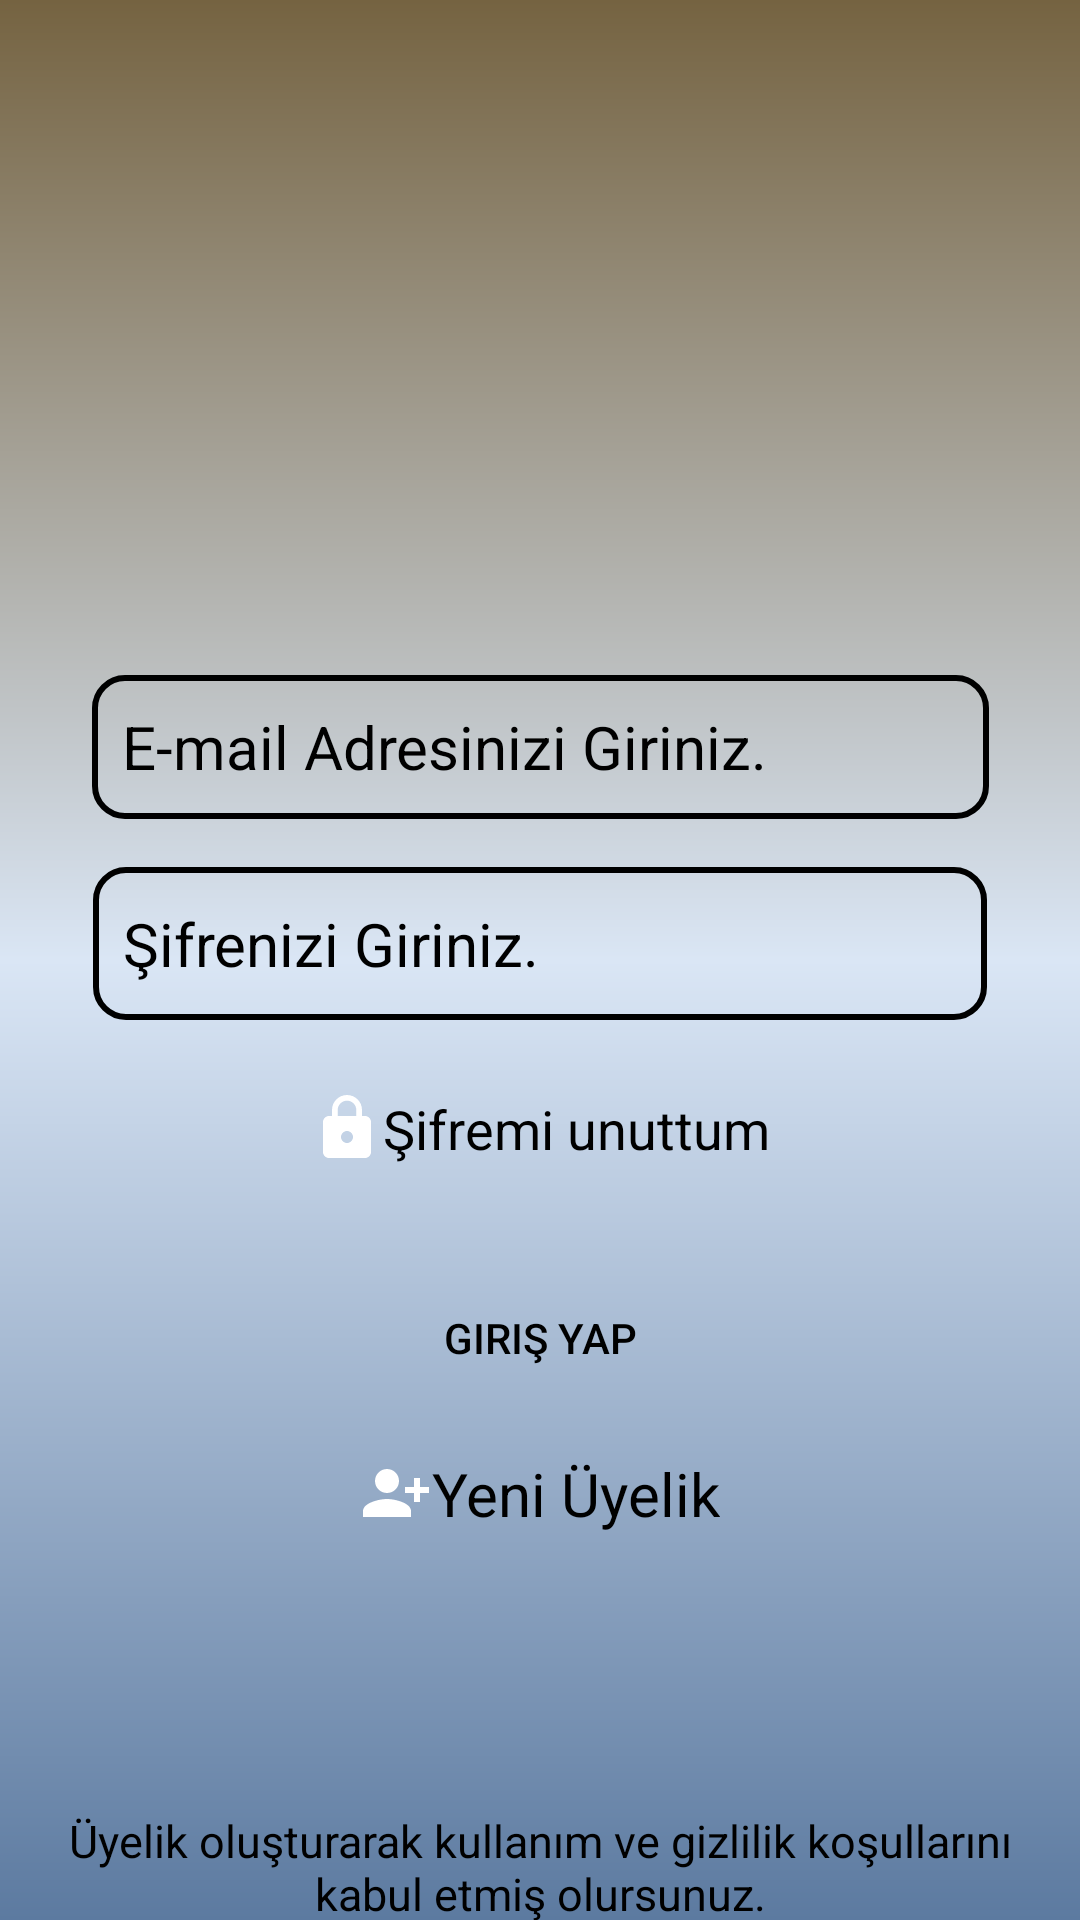

Write the Android layout XML for this screen, with the resource values it uses.
<!-- AndroidManifest.xml: application theme Theme.KitabimCebimde -->
<!-- res/layout/activity_loginpage.xml -->
<?xml version="1.0" encoding="utf-8"?>
<androidx.constraintlayout.widget.ConstraintLayout xmlns:android="http://schemas.android.com/apk/res/android"
    xmlns:app="http://schemas.android.com/apk/res-auto"
    xmlns:tools="http://schemas.android.com/tools"
    android:layout_width="match_parent"
    android:layout_height="match_parent"
    android:background="@drawable/constrainarkaplan"
    tools:context=".LoginPageActivity">


    <ImageView
        android:id="@+id/KitabimCebimdeIcon"
        android:layout_width="227dp"
        android:layout_height="145dp"
        android:layout_marginStart="16dp"
        android:layout_marginTop="52dp"
        android:layout_marginEnd="16dp"
        android:src="@drawable/bookicons"
        app:layout_constraintBottom_toTopOf="@+id/InputEmailText"
        app:layout_constraintEnd_toEndOf="parent"
        app:layout_constraintStart_toStartOf="parent"
        app:layout_constraintTop_toTopOf="parent" />

    <TextView
        android:id="@+id/NewMemberText"
        android:layout_width="wrap_content"
        android:layout_height="wrap_content"
        android:layout_marginStart="16dp"
        android:layout_marginTop="13dp"
        android:layout_marginEnd="16dp"
        android:drawableLeft="@drawable/add"
        android:text="Yeni Üyelik"
        android:textColor="@color/black"
        android:textSize="20sp"
        app:layout_constraintEnd_toEndOf="parent"
        app:layout_constraintStart_toStartOf="parent"
        app:layout_constraintTop_toBottomOf="@+id/Inputbutton" />

    <TextView
        android:id="@+id/InputForgotPasswordText"
        android:layout_width="wrap_content"
        android:layout_height="wrap_content"
        android:layout_marginStart="16dp"
        android:layout_marginTop="24dp"
        android:layout_marginEnd="16dp"
        android:drawableLeft="@drawable/lock"
        android:text="Şifremi unuttum"
        android:textColor="@color/black"
        android:textSize="18sp"
        app:layout_constraintBottom_toTopOf="@+id/Inputbutton"
        app:layout_constraintEnd_toEndOf="parent"
        app:layout_constraintStart_toStartOf="parent"
        app:layout_constraintTop_toBottomOf="@+id/InputPasswordText" />

    <EditText
        android:id="@+id/InputPasswordText"
        android:layout_width="298dp"
        android:layout_height="51dp"
        android:layout_marginStart="16dp"
        android:layout_marginTop="16dp"
        android:layout_marginEnd="16dp"
        android:background="@drawable/edittextarkaplan"
        android:ems="10"
        android:hint="Şifrenizi Giriniz."
        android:inputType="textPassword"
        android:padding="10dp"
        android:textColor="@color/black"
        android:textColorHint="@color/black"
        android:textSize="20dp"
        app:layout_constraintBottom_toTopOf="@+id/InputForgotPasswordText"
        app:layout_constraintEnd_toEndOf="parent"
        app:layout_constraintStart_toStartOf="parent"
        app:layout_constraintTop_toBottomOf="@+id/InputEmailText" />

    <EditText
        android:id="@+id/InputEmailText"
        android:layout_width="299dp"
        android:layout_height="48dp"
        android:layout_marginStart="16dp"
        android:layout_marginTop="28dp"
        android:layout_marginEnd="16dp"
        android:background="@drawable/edittextarkaplan"
        android:ems="10"
        android:hint="E-mail Adresinizi Giriniz."
        android:inputType="textEmailAddress"
        android:padding="10dp"
        android:textColor="@color/black"
        android:textColorHint="@color/black"
        android:textSize="20dp"
        app:layout_constraintBottom_toTopOf="@+id/InputPasswordText"
        app:layout_constraintEnd_toEndOf="parent"
        app:layout_constraintStart_toStartOf="parent"
        app:layout_constraintTop_toBottomOf="@+id/KitabimCebimdeIcon" />

    <Button
        android:id="@+id/Inputbutton"
        android:layout_width="139dp"
        android:layout_height="51dp"
        android:layout_marginStart="16dp"
        android:layout_marginTop="32dp"
        android:layout_marginEnd="16dp"
        android:background="@drawable/buttonarkaplan"
        android:backgroundTint="@color/ButtonColor"
        android:text="Giriş Yap"
        android:textColor="@color/black"
        app:layout_constraintBottom_toTopOf="@+id/NewMemberText"
        app:layout_constraintEnd_toEndOf="parent"
        app:layout_constraintStart_toStartOf="parent"
        app:layout_constraintTop_toBottomOf="@+id/InputForgotPasswordText" />

    <TextView
        android:id="@+id/giriskoşultext"
        android:layout_width="332dp"
        android:layout_height="52dp"
        android:layout_marginStart="16dp"
        android:layout_marginTop="93dp"
        android:layout_marginEnd="16dp"
        android:gravity="center"
        android:text="Üyelik oluşturarak kullanım ve gizlilik koşullarını kabul etmiş olursunuz."
        android:textColor="@color/black"
        android:textSize="15dp"
        app:layout_constraintBottom_toBottomOf="parent"
        app:layout_constraintEnd_toEndOf="parent"
        app:layout_constraintStart_toStartOf="parent"
        app:layout_constraintTop_toBottomOf="@+id/NewMemberText"
        tools:ignore="TextSizeCheck" />
</androidx.constraintlayout.widget.ConstraintLayout>
<!-- resources referenced by this layout -->
<resources>
  <color name="ButtonColor">	#B5A077</color>
  <color name="black">#000000</color>
  <!-- drawable add (drawable) -->
  <vector android:height="24dp" android:tint="#FFFFFF"
      android:viewportHeight="24" android:viewportWidth="24"
      android:width="24dp" xmlns:android="http://schemas.android.com/apk/res/android">
      <path android:fillColor="@android:color/tertiary_text_dark" android:pathData="M13,8c0,-2.21 -1.79,-4 -4,-4S5,5.79 5,8s1.79,4 4,4S13,10.21 13,8zM15,10v2h3v3h2v-3h3v-2h-3V7h-2v3H15zM1,18v2h16v-2c0,-2.66 -5.33,-4 -8,-4S1,15.34 1,18z"/>
  </vector>
  <!-- drawable constrainarkaplan (drawable) -->
  <?xml version="1.0" encoding="utf-8"?>
  <shape xmlns:android="http://schemas.android.com/apk/res/android">
  
      <gradient android:angle="90"
          android:startColor="@color/EndOpenColor"
          android:centerColor="@color/centerColor"
          android:endColor="@color/StartdarkColor"
          ></gradient>
  
  </shape>
  <!-- drawable edittextarkaplan (drawable) -->
  <?xml version="1.0" encoding="utf-8"?>
  <shape xmlns:android="http://schemas.android.com/apk/res/android">
  <corners android:radius="10dp"></corners>
  <stroke android:color="@color/black" android:width="2dp"></stroke>
  </shape>
  <!-- drawable lock (drawable) -->
  <vector android:height="24dp" android:tint="#FFFFFF"
      android:viewportHeight="24" android:viewportWidth="24"
      android:width="24dp" xmlns:android="http://schemas.android.com/apk/res/android">
      <path android:fillColor="@android:color/black" android:pathData="M18,8h-1L17,6c0,-2.76 -2.24,-5 -5,-5S7,3.24 7,6v2L6,8c-1.1,0 -2,0.9 -2,2v10c0,1.1 0.9,2 2,2h12c1.1,0 2,-0.9 2,-2L20,10c0,-1.1 -0.9,-2 -2,-2zM12,17c-1.1,0 -2,-0.9 -2,-2s0.9,-2 2,-2 2,0.9 2,2 -0.9,2 -2,2zM15.1,8L8.9,8L8.9,6c0,-1.71 1.39,-3.1 3.1,-3.1 1.71,0 3.1,1.39 3.1,3.1v2z"/>
  </vector>
  <style name="Theme.KitabimCebimde" parent="Base.Theme.KitabimCebimde" />
  <color name="EndOpenColor">	#5C7AA0</color>
  <color name="centerColor">	#DAE6F5</color>
  <color name="StartdarkColor">#756341</color>
  <style name="Base.Theme.KitabimCebimde" parent="Theme.AppCompat.NoActionBar">
          
  
          <item name="colorPrimary">@color/StartdarkColor</item>
          <item name="colorPrimaryVariant">@color/StartdarkColor</item>
          <item name="android:statusBarColor">@color/StartdarkColor</item>
  
      </style>
</resources>
